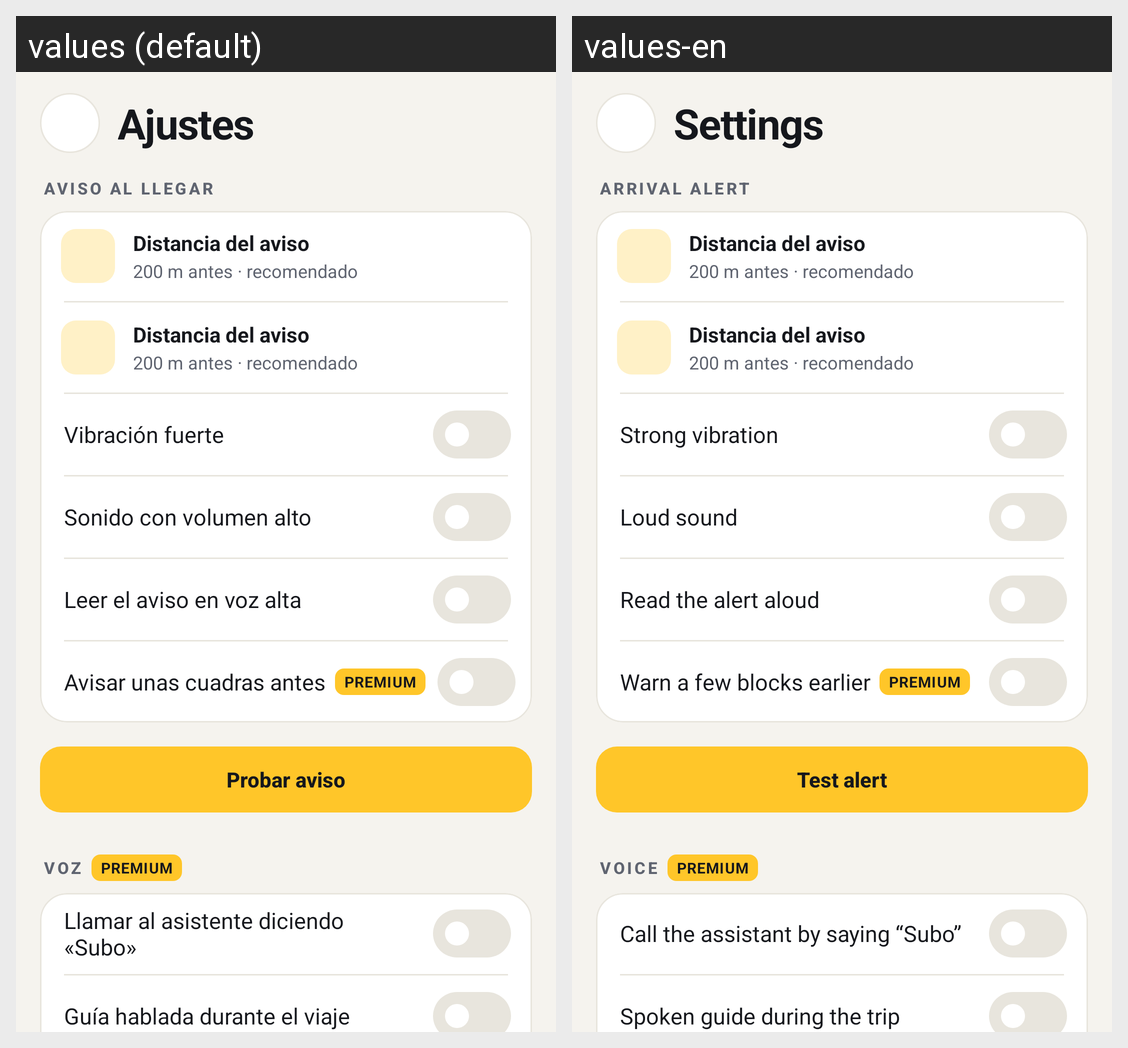

The same Android screen rendered under two of its app's locales, left to right. List the strings drawn on it with the default value and each locale's translation.
Android screen res/layout/fragment_settings.xml rendered under 2 locales, left to right: values (default), values-en. Device: Nexus 5 (rendered at 1080×1920; each locale shown at half size, 540×960, under a caption strip naming it); theme Theme.Expresdm.
Strings drawn on this screen, with the default value and each locale's value (text and hints the layout hard-codes, and strings that could not be matched under every locale, appear in the picture but are not listed):

profile_settings
  values: Ajustes
  values-en: Settings

settings_arrival_label
  values: AVISO AL LLEGAR
  values-en: ARRIVAL ALERT

settings_arrival_vibration
  values: Vibración fuerte
  values-en: Strong vibration

settings_arrival_sound
  values: Sonido con volumen alto
  values-en: Loud sound

settings_arrival_voice
  values: Leer el aviso en voz alta
  values-en: Read the alert aloud

perfil_settings_early
  values: Avisar unas cuadras antes
  values-en: Warn a few blocks earlier

perfil_tag_premium
  values: Premium
  values-en: Premium

perfil_settings_test
  values: Probar aviso
  values-en: Test alert

perfil_settings_voice
  values: Voz
  values-en: Voice

settings_voice_wake
  values: Llamar al asistente diciendo «Subo»
  values-en: Call the assistant by saying “Subo”

settings_voice_guide
  values: Guía hablada durante el viaje
  values-en: Spoken guide during the trip
